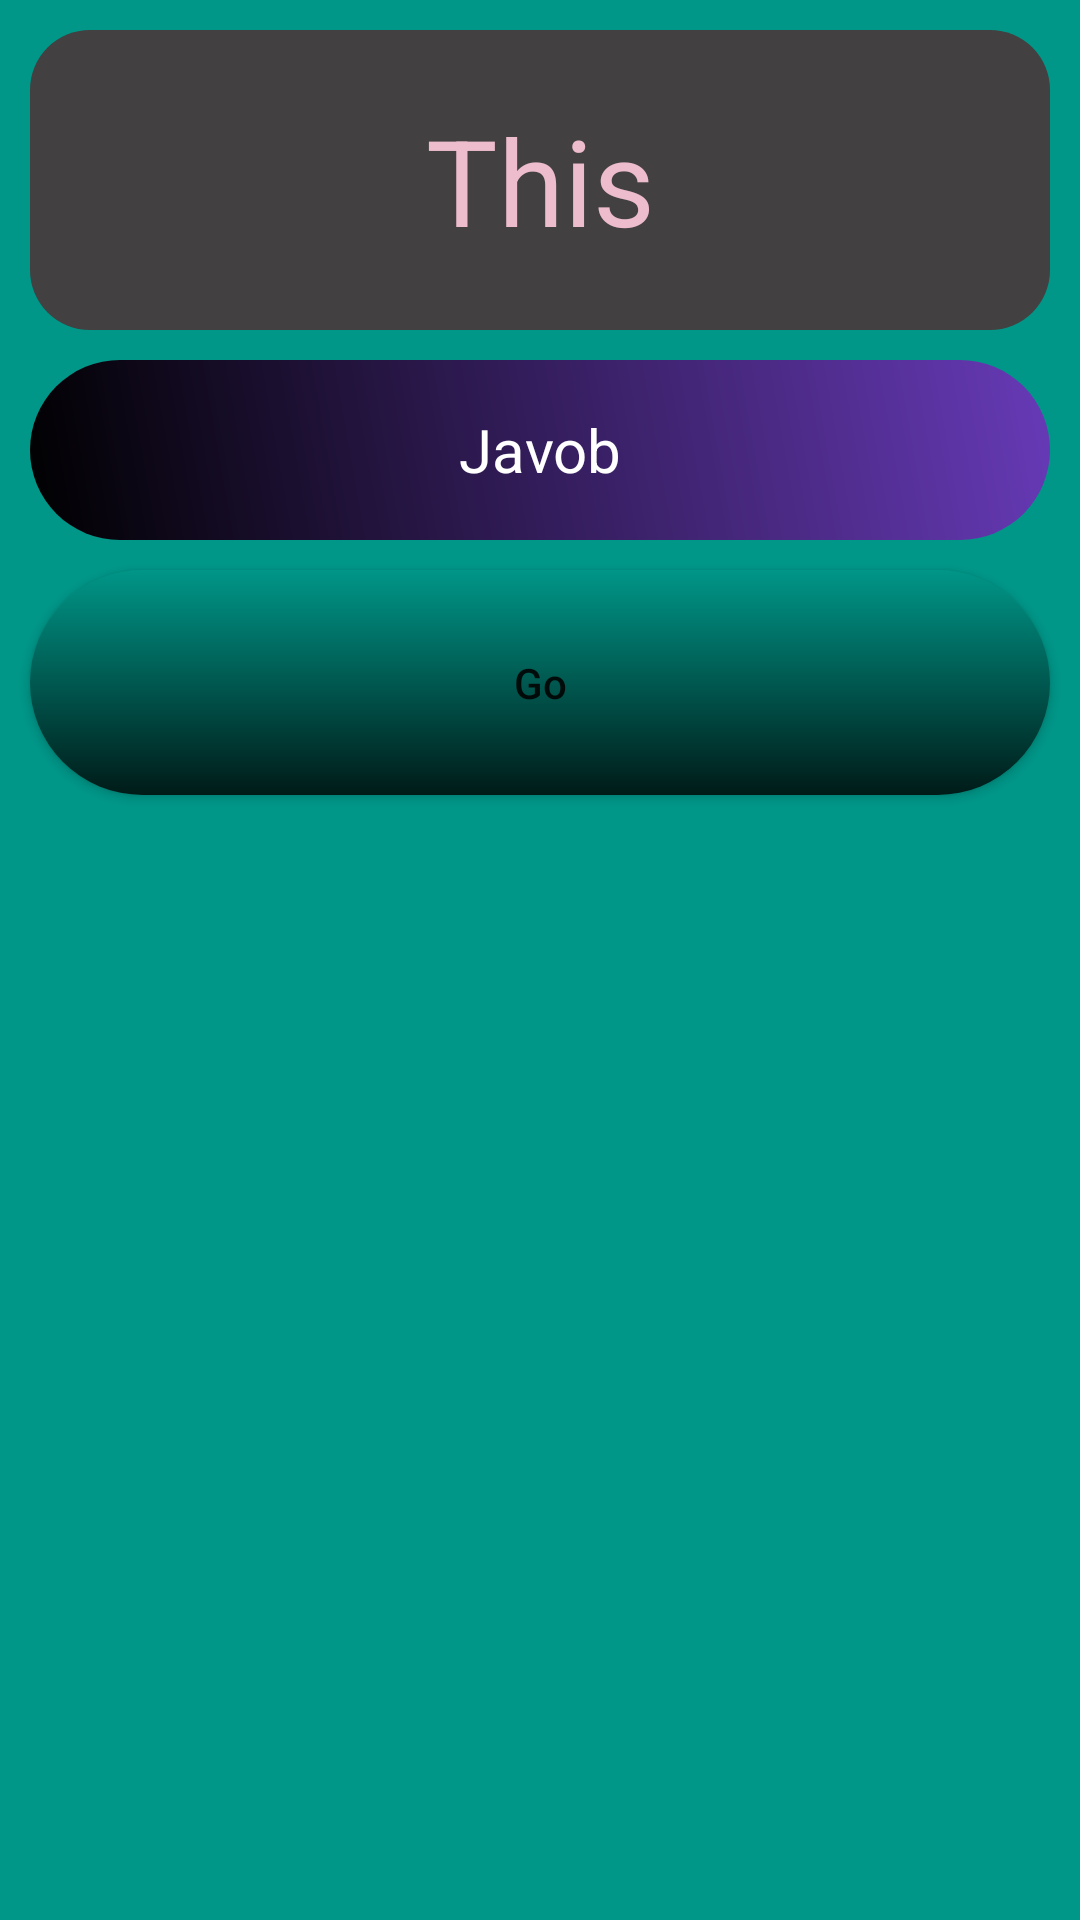

Produce the Android XML layout that renders to this screen, including the resource entries it uses.
<!-- AndroidManifest.xml: application theme Theme.Math_Pro -->
<!-- res/layout/activity_main4.xml -->
<?xml version="1.0" encoding="utf-8"?>
<LinearLayout xmlns:android="http://schemas.android.com/apk/res/android"
    xmlns:app="http://schemas.android.com/apk/res-auto"
    xmlns:tools="http://schemas.android.com/tools"
    android:layout_width="match_parent"
    android:layout_height="match_parent"
    android:background="#009688"
    android:orientation="vertical"
    tools:context=".MainActivity4">
    <LinearLayout
        android:layout_width="match_parent"
        android:layout_height="100dp"
        android:background="@drawable/border_line"
        android:layout_margin="10dp"
        android:gravity="center">
        <TextView
            android:id="@+id/text"
            android:layout_margin="10dp"
            android:layout_width="match_parent"
            android:layout_height="wrap_content"
            android:gravity="center"
            android:text="This"
            android:textColor="#EDBCCD"
            android:textSize="40sp" />
    </LinearLayout>
    <LinearLayout
        android:layout_width="match_parent"
        android:layout_height="wrap_content">
        <EditText
            android:id="@+id/editing"
            android:layout_width="match_parent"
            android:layout_height="60dp"
            android:layout_marginLeft="10dp"
            android:layout_marginRight="10dp"
            android:hint="Javob"
            android:inputType="number"
            android:textColorHint="@color/white"
            android:textColor="@color/white"
            android:gravity="center"
            android:layout_gravity="left"
            android:background="@drawable/edit_border"
            android:textSize="20sp" />
    </LinearLayout>
    <Button
        android:id="@+id/button"
        android:background="@drawable/btn_border"
        android:layout_width="match_parent"
        android:layout_height="75dp"
        android:layout_margin="10dp"
        android:text="Go"
        android:textAllCaps="false" />
</LinearLayout>
<!-- resources referenced by this layout -->
<resources>
  <!-- drawable border_line (drawable) -->
  <?xml version="1.0" encoding="utf-8"?>
  <shape xmlns:android="http://schemas.android.com/apk/res/android">
      <solid android:color="#424040"/>
      <corners android:radius="20dp"/>
  </shape>
  <!-- drawable btn_border (drawable) -->
  <?xml version="1.0" encoding="utf-8"?>
  <shape xmlns:android="http://schemas.android.com/apk/res/android">
      <gradient
          android:angle="90"
          android:startColor="#001B18"
          android:endColor="#009688"/>
      <corners
          android:radius="90dp"/>
  </shape>
  <!-- drawable edit_border (drawable) -->
  <?xml version="1.0" encoding="utf-8"?>
  <shape  xmlns:android="http://schemas.android.com/apk/res/android">
      <gradient
          android:angle="45"
          android:startColor="@color/black"
          android:endColor="#673AB7"/>
      <corners
          android:radius="45dp"/>
  </shape>
  <style name="Theme.Math_Pro" parent="Theme.MaterialComponents.DayNight.DarkActionBar">
          
          <item name="colorPrimary">@color/purple_500</item>
          <item name="colorPrimaryVariant">@color/purple_700</item>
          <item name="colorOnPrimary">@color/white</item>
          
          <item name="colorSecondary">@color/teal_200</item>
          <item name="colorSecondaryVariant">@color/teal_700</item>
          <item name="colorOnSecondary">@color/black</item>
          
          <item name="android:statusBarColor" tools:targetApi="l">?attr/colorPrimaryVariant</item>
          
      </style>
  <!-- not gathered from this repository: default colours our renderer supplied (Android Studio template values) -->
  <color name="purple_500">#FF6200EE</color>
  <color name="purple_700">#FF3700B3</color>
  <color name="teal_200">#FF03DAC5</color>
  <color name="teal_700">#FF018786</color>
  <color name="black">#FF000000</color>
  <color name="white">#FFFFFFFF</color>
</resources>
